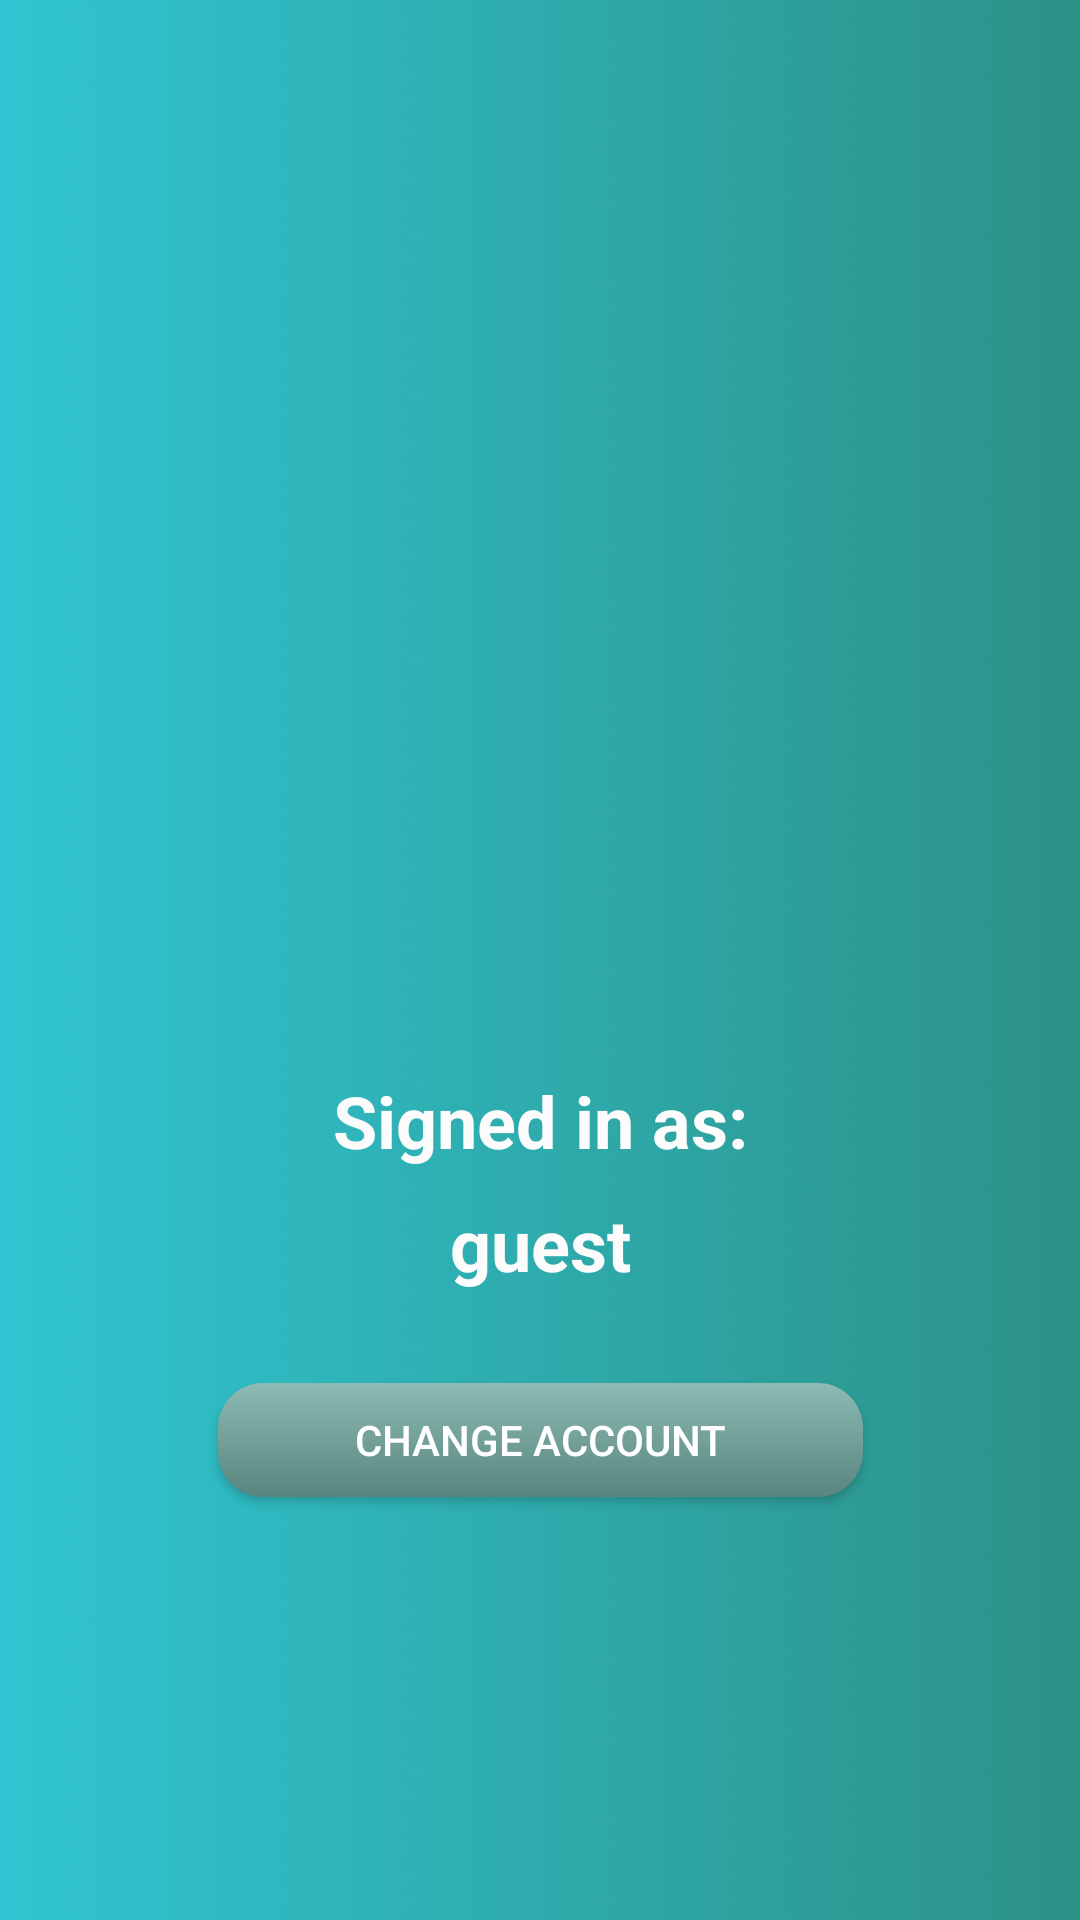

Reconstruct the res/layout file that produces this screen, plus the resources it refers to.
<!-- AndroidManifest.xml: application theme Theme.SickBook -->
<!-- res/layout/fragment_home.xml -->
<?xml version="1.0" encoding="utf-8"?>
<androidx.constraintlayout.widget.ConstraintLayout xmlns:android="http://schemas.android.com/apk/res/android"
    xmlns:app="http://schemas.android.com/apk/res-auto"
    xmlns:tools="http://schemas.android.com/tools"
    android:layout_width="match_parent"
    android:layout_height="match_parent"
    android:background="@drawable/gradient"
    tools:context=".ui.home.HomeFragment">

    <TextView
        android:id="@+id/accountName"
        android:layout_width="match_parent"
        android:layout_height="44dp"
        android:gravity="center"
        android:text="guest"
        android:textColor="#FDFCFC"
        android:textSize="24sp"
        android:textStyle="bold"
        app:layout_constraintEnd_toEndOf="parent"
        app:layout_constraintHorizontal_bias="0.503"
        app:layout_constraintStart_toStartOf="parent"
        app:layout_constraintTop_toBottomOf="@+id/textView4" />

    <Button
        android:id="@+id/ChangeAccountButton"
        android:layout_width="215dp"
        android:layout_height="38dp"
        android:background="@drawable/buttons"
        android:text="Change Account"
        android:textColor="#FFFFFF"
        app:layout_constraintBottom_toBottomOf="parent"
        app:layout_constraintEnd_toEndOf="parent"
        app:layout_constraintStart_toStartOf="parent"
        app:layout_constraintTop_toBottomOf="@+id/accountName"
        app:layout_constraintVertical_bias="0.147" />

    <ImageView
        android:id="@+id/viewLogo"
        android:layout_width="355dp"
        android:layout_height="327dp"
        android:scaleX="1.25"
        android:scaleY="1.25"
        app:layout_constraintBottom_toBottomOf="parent"
        app:layout_constraintEnd_toEndOf="parent"
        app:layout_constraintStart_toStartOf="parent"
        app:layout_constraintTop_toTopOf="parent"
        app:layout_constraintVertical_bias="0.088"
        app:srcCompat="@drawable/logo" />

    <TextView
        android:id="@+id/textView4"
        android:layout_width="245dp"
        android:layout_height="38dp"
        android:gravity="center"
        android:text="Signed in as:"
        android:textColor="#FDFCFC"
        android:textSize="24sp"
        android:textStyle="bold"
        app:layout_constraintEnd_toEndOf="parent"
        app:layout_constraintStart_toStartOf="parent"
        app:layout_constraintTop_toBottomOf="@+id/viewLogo" />

</androidx.constraintlayout.widget.ConstraintLayout>
<!-- resources referenced by this layout -->
<resources>
  <!-- drawable buttons (drawable) -->
  <?xml version="1.0" encoding="utf-8"?>
  <selector xmlns:android="http://schemas.android.com/apk/res/android" >
      <item android:state_pressed="true" >
          <shape android:shape="rectangle"  >
              <corners android:radius="3dip" />
              <stroke android:width="1dip" android:color="#5e7974" />
              <gradient android:angle="-90" android:startColor="#345953" android:endColor="#689a92"  />
          </shape>
      </item>
      <item android:state_focused="true">
          <shape android:shape="rectangle"  >
              <corners android:radius="3dip" />
              <stroke android:width="1dip" android:color="#5e7974" />
              <solid android:color="#58857e"/>
          </shape>
      </item>
      <item >
          <shape android:shape="rectangle"  >
              <corners android:radius="15dip" />
  
              <gradient android:angle="-90" android:startColor="#8dbab3" android:endColor="#58857e" />
          </shape>
      </item>
  </selector>
  <!-- drawable gradient: png bitmap (drawable-hdpi, 941544 bytes) -->
  <style name="Theme.SickBook" parent="Theme.AppCompat.Light.NoActionBar">
          
          <item name="colorPrimary">@color/white</item>
          <item name="colorPrimaryVariant">@color/purple_700</item>
          <item name="colorOnPrimary">@color/white</item>
          
          <item name="colorSecondary">@color/teal_200</item>
          <item name="colorSecondaryVariant">@color/teal_700</item>
          <item name="colorOnSecondary">@color/black</item>
  
  
  
          
  
          
  
      </style>
  <color name="white">#FFFFFFFF</color>
  <color name="purple_700">#FF3700B3</color>
  <color name="teal_200">#FF03DAC5</color>
  <color name="teal_700">#FF018786</color>
  <color name="black">#FF000000</color>
</resources>
